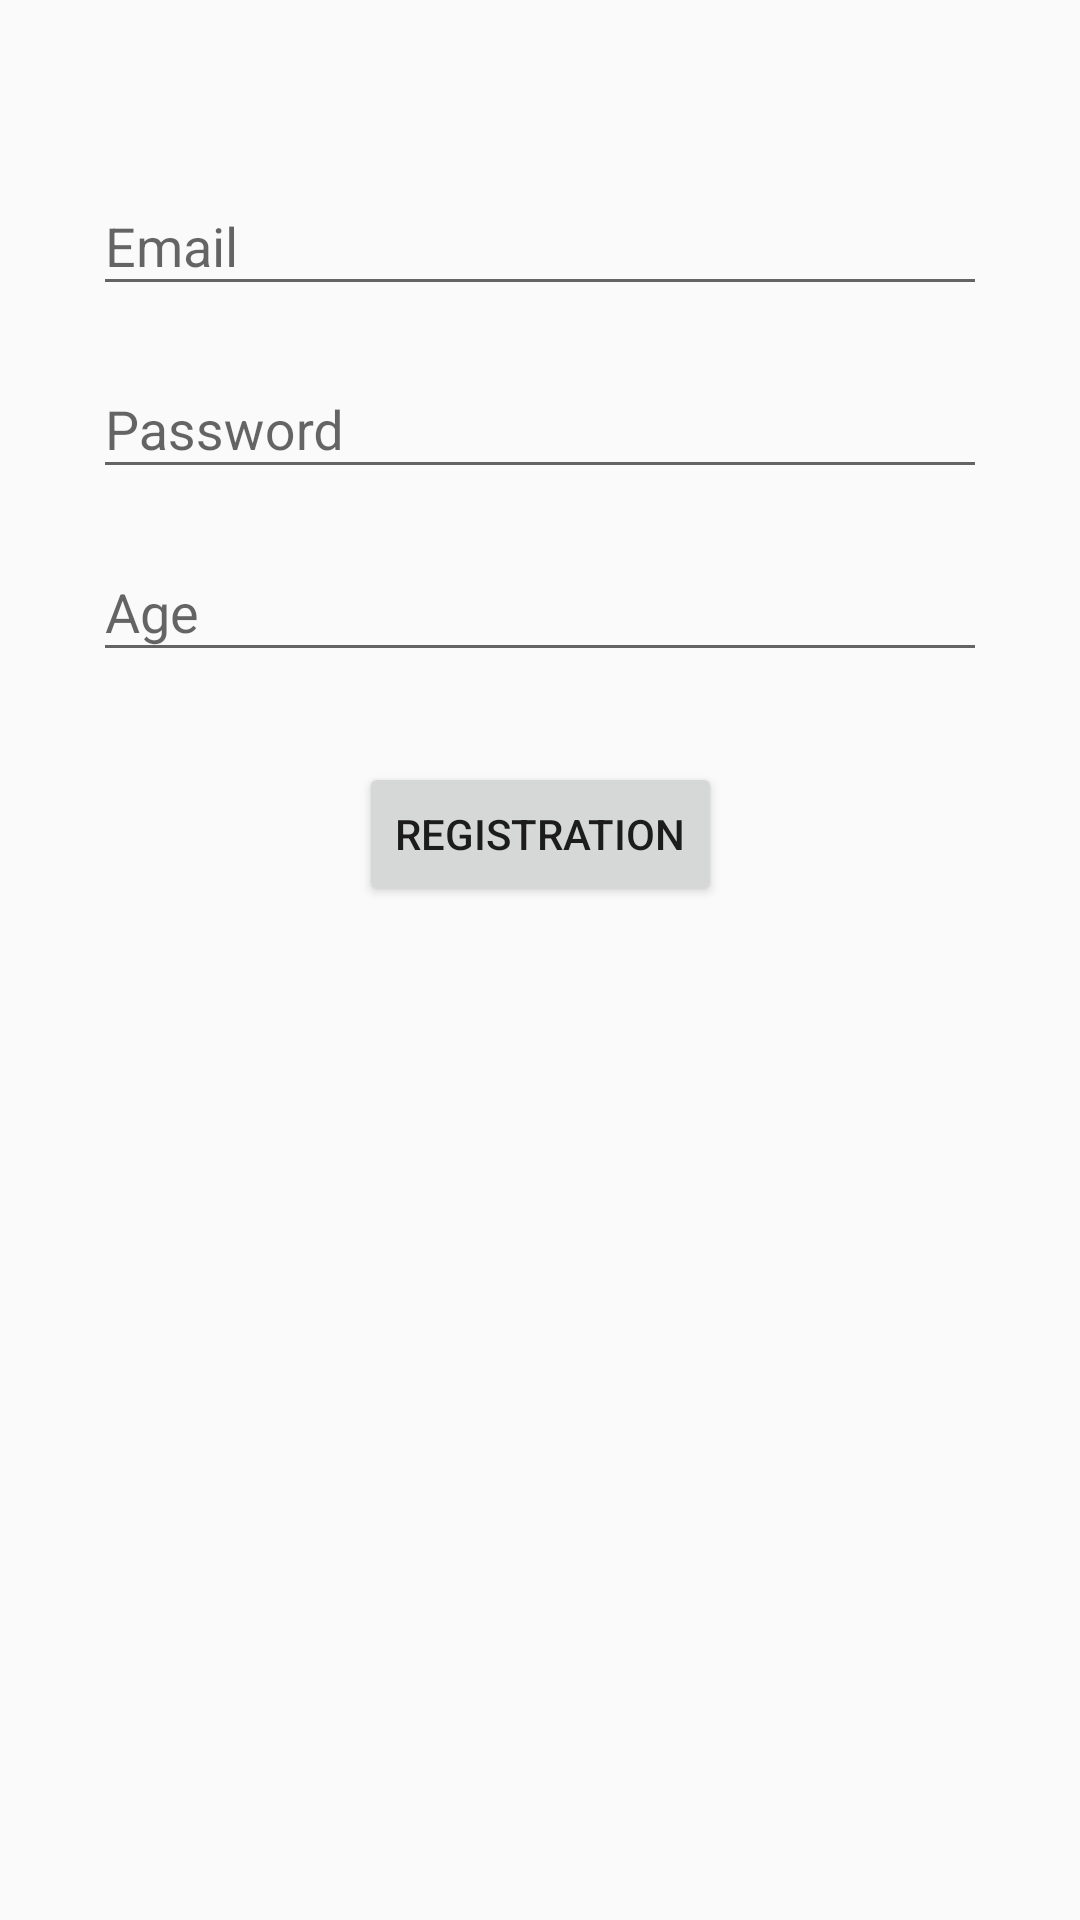

This screen was rendered from an Android layout file. Write that file and the resources it references.
<!-- AndroidManifest.xml: application theme AppTheme -->
<!-- res/layout/fragment_registration.xml -->
<?xml version="1.0" encoding="utf-8"?>
<androidx.constraintlayout.widget.ConstraintLayout xmlns:android="http://schemas.android.com/apk/res/android"
    xmlns:app="http://schemas.android.com/apk/res-auto"
    xmlns:tools="http://schemas.android.com/tools"
    android:id="@+id/container"
    android:layout_width="match_parent"
    android:layout_height="match_parent"
    android:paddingLeft="@dimen/fragment_horizontal_margin"
    android:paddingTop="@dimen/fragment_vertical_margin"
    android:paddingRight="@dimen/fragment_horizontal_margin"
    android:paddingBottom="@dimen/fragment_vertical_margin"
    tools:context=".fragment.login.LoginFragment">

    <com.google.android.material.textfield.TextInputLayout
        android:id="@+id/emailInputLayout"
        android:layout_width="match_parent"
        android:layout_height="wrap_content"
        android:layout_marginStart="@dimen/dp_15"
        android:layout_marginTop="@dimen/dp_30"
        android:layout_marginEnd="@dimen/dp_15"
        android:hint="@string/prompt_email"
        app:hintTextAppearance="@style/TextInputLayout.Hint"
        app:layout_constraintEnd_toEndOf="parent"
        app:layout_constraintStart_toStartOf="parent"
        app:layout_constraintTop_toTopOf="parent">

        <EditText
            android:id="@+id/username"
            android:layout_width="match_parent"
            android:layout_height="wrap_content"
            android:inputType="textEmailAddress"
            android:selectAllOnFocus="true" />

    </com.google.android.material.textfield.TextInputLayout>

    <com.google.android.material.textfield.TextInputLayout
        android:id="@+id/passwordInputLayout"
        android:layout_width="match_parent"
        android:layout_height="wrap_content"
        android:layout_marginStart="@dimen/dp_15"
        android:layout_marginTop="@dimen/dp_5"
        android:layout_marginEnd="@dimen/dp_15"
        android:hint="@string/prompt_password"
        app:hintTextAppearance="@style/TextInputLayout.Hint"
        app:layout_constraintEnd_toEndOf="parent"
        app:layout_constraintStart_toStartOf="parent"
        app:layout_constraintTop_toBottomOf="@+id/emailInputLayout">

        <EditText
            android:id="@+id/password"
            android:layout_width="match_parent"
            android:layout_height="wrap_content"
            android:imeOptions="actionDone"
            android:inputType="textPassword"
            android:selectAllOnFocus="true" />

    </com.google.android.material.textfield.TextInputLayout>

    <com.google.android.material.textfield.TextInputLayout
        android:id="@+id/ageInputLayout"
        android:layout_width="match_parent"
        android:layout_height="wrap_content"
        android:layout_marginStart="@dimen/dp_15"
        android:layout_marginTop="@dimen/dp_5"
        android:layout_marginEnd="@dimen/dp_15"
        android:hint="@string/prompt_age"
        app:hintTextAppearance="@style/TextInputLayout.Hint"
        app:layout_constraintEnd_toEndOf="parent"
        app:layout_constraintStart_toStartOf="parent"
        app:layout_constraintTop_toBottomOf="@+id/passwordInputLayout">

        <EditText
            android:id="@+id/age"
            android:layout_width="match_parent"
            android:layout_height="wrap_content"
            android:imeOptions="actionDone"
            android:inputType="number"
            android:selectAllOnFocus="true" />
    </com.google.android.material.textfield.TextInputLayout>

    <androidx.appcompat.widget.AppCompatButton
        android:id="@+id/registration"
        android:layout_width="wrap_content"
        android:layout_height="wrap_content"
        android:layout_gravity="start"

        android:layout_marginTop="@dimen/dp_30"
        android:text="@string/action_registraion"
        app:layout_constraintEnd_toEndOf="parent"
        app:layout_constraintStart_toStartOf="parent"
        app:layout_constraintTop_toBottomOf="@+id/ageInputLayout"
        />

    <ProgressBar
        android:id="@+id/loading"
        android:layout_width="wrap_content"
        android:layout_height="wrap_content"
        android:layout_gravity="center"
        android:visibility="gone"
        app:layout_constraintEnd_toEndOf="parent"
        app:layout_constraintStart_toStartOf="parent"
        app:layout_constraintTop_toTopOf="parent" />

</androidx.constraintlayout.widget.ConstraintLayout>
<!-- resources referenced by this layout -->
<resources>
  <dimen name="dp_15">15dp</dimen>
  <dimen name="dp_30">30dp</dimen>
  <dimen name="dp_5">5dp</dimen>
  <dimen name="fragment_horizontal_margin">16dp</dimen>
  <dimen name="fragment_vertical_margin">16dp</dimen>
  <string name="action_registraion">Registration</string>
  <string name="prompt_age">Age</string>
  <string name="prompt_email">Email</string>
  <string name="prompt_password">Password</string>
  <style name="TextInputLayout.Hint" parent="TextAppearance.Design.Hint">
          <item name="android:textSize">16sp</item>
          <item name="android:textColor">@color/colorGreen800</item>
      </style>
  <style name="AppTheme" parent="Theme.AppCompat.Light.DarkActionBar">
          
          <item name="colorPrimary">@color/colorPrimary</item>
          <item name="colorPrimaryDark">@color/colorPrimaryDark</item>
          <item name="colorAccent">@color/colorAccent</item>
      </style>
  <color name="colorGreen800">#558B2F</color>
  <color name="colorPrimary">#6200EE</color>
  <color name="colorPrimaryDark">#3700B3</color>
  <color name="colorAccent">#03DAC5</color>
</resources>
